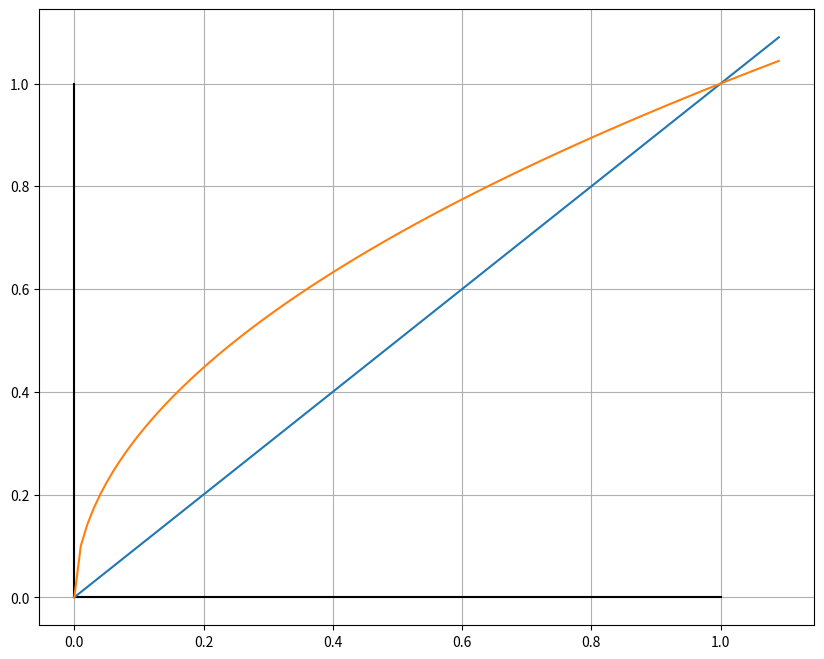

Python code for this plot: (Note: this script raises an exception after producing the figure.)
#!/usr/bin/env python3
# -*- coding: utf-8 -*-
"""
Created on Wed Nov 21 22:42:55 2018

[redacted]
"""
import matplotlib.pyplot as plt
import numpy as np

# 利用简单迭代法逼近函数的根
# 1.根据图像选择一个根附近的初始值
# 2.判断迭代格式在初始值x0附近的收敛性
# 3.迭代直到满足条件或超出迭代范围

# 例一 x**2 - x = 0
# 可分解y = x and g(x) = x**2
#def y(x):
#    return x
#x = np.arange( -0, 1.2, 0.01 )
#def g(x):
#    return x**2
#x_ = np.arange( -0, 1.2, 0.01 )

# 例二 函数收敛 x**2 -x = 0
def y(x):
    return x
def g(x):
    return x**0.5
x = np.arange( 0, 1.1, 0.01 )
x_ = np.arange( 0, 1.1, 0.01 )

# 利用plt画出函数对应的图
# 准备数据

y = y(x)
y_ = g(x_)
# 绘画x,y轴
# 设置画布大小
plt.figure(figsize=(10, 8))
plt.plot( [1.0 , 0], [0, 0], color='black')
plt.plot( [0 , 0], [0, 1.0], color='black')
plt.plot( x, y)
plt.plot( x_, y_ )
plt.grid()
plt.show()

# 初值
x0 = eval(input("输入根附近的初始值x0:"))
# 终止条件
c = eval(input("输入迭代终止条件:"))
# 迭代最大次数
N = eval(input("输入迭代最大次数："))
bool = True
x1 = 0.0
k = 1
def simple_iterative():
    global x0, x1, N, k, bool
    x1 = g(x0)
    plt.plot( [ x0, x1], [ g(x0), g(x0) ], color='r' )
    if abs(x1 - x0) < c:
        print("根的近似值为{}".format(x1))
        bool = False
        return
    else:
        if k == N:
            print("迭代次数超过，失败!")
            bool = False
            return

plt.figure(figsize=(10, 8))

while bool:
    simple_iterative()
    k = k + 1
    x0 = x1
    plt.plot( [x1, x0], [x1, g(x0)], color='r')
    plt.plot( x1, x1, 'bo')

plt.plot( x, y)
plt.plot( x_, y_ )
plt.plot( [1.0 , 0], [0, 0], color='black')
plt.plot( [0 , 0], [0, 1.0], color='black')
plt.grid()
plt.show()